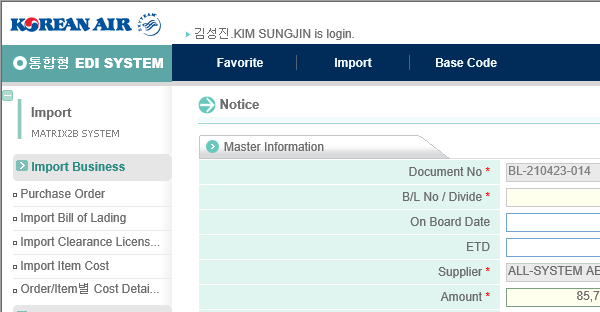
Task: M2B Mapping 처리
Workflow: 2. Input Information Data

Step 1 [try]: Information Window Attach Browser in window '*Korean Air eTrade System*'

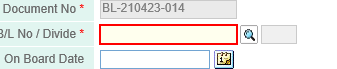
Step 2 [try]: B/L No / Divide Set Text on the text box 'II:HOUSE_BL_NO'

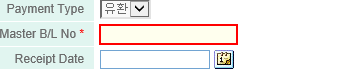
Step 3: Master B/L No Set Text on the text box 'II:MASTER_BL_NO'

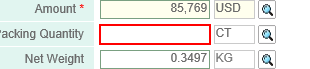
Step 4: Packing Quantity Set Text on the text box 'II:TOTAL_PACKING'

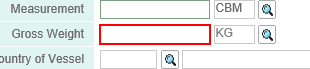
Step 5: Gross Weight Set Text on the text box 'II:TOTAL_GROSS_WEIGHT'

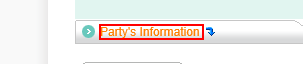
Step 6 [try]: click on the element 'Party's Information' in window '*Korean Air eTrade System*'

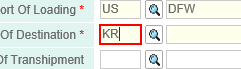
Step 7 [try]: type "["KR" + "[k(enter)]"]" into the text box 'II:ARRIVAL_COUNTRY_CODE' in window '::::: Korean Air eTrade System :::::'

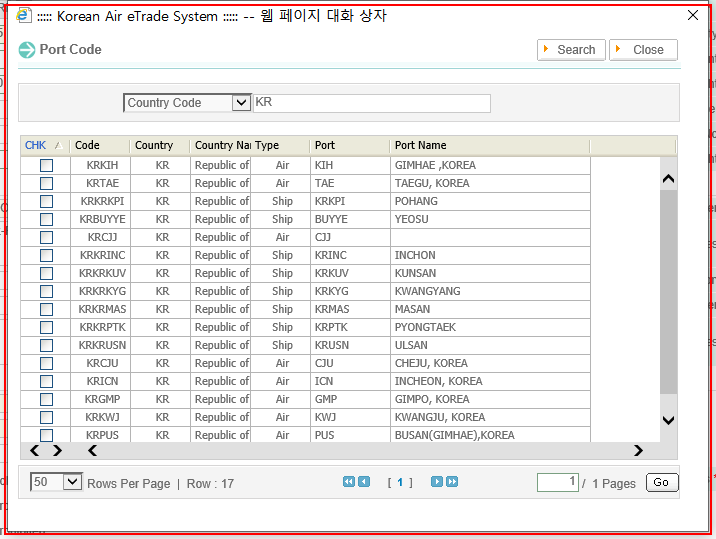
Step 8: 검색창 활성화 Activate -2 on the element in window '::::: Korean Air eTrade System ::::: -- 웹 페이지 대화 상자' (iexplore.exe)

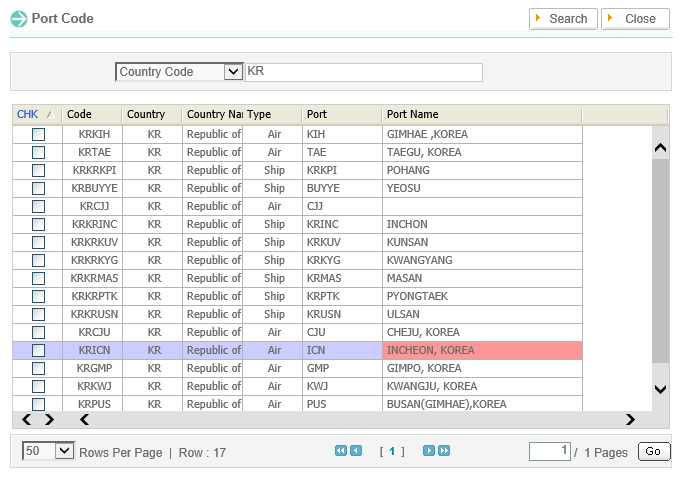
Step 9: Destination List 데이터 스크래핑 Attach Browser in window '::::: Korean Air eTrade System :::::'

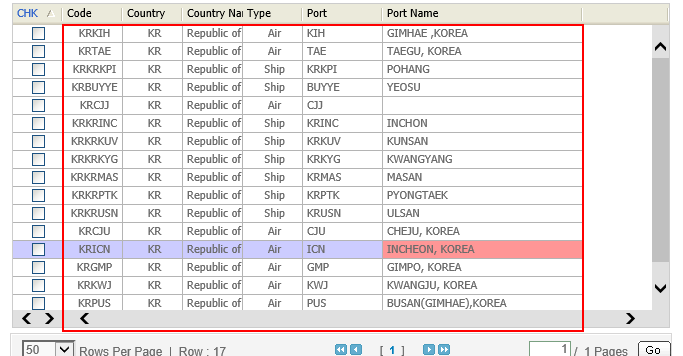
Step 10 [try]: get-text from the element

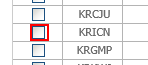
Step 11 [try]: click on the element in window '::::: Korean Air eTrade System :::::'

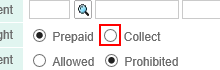
Step 12 [try]: check the text box in window '*Korean Air eTrade System*'

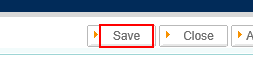
Step 13: click on the table cell in window '*Korean Air eTrade System*'